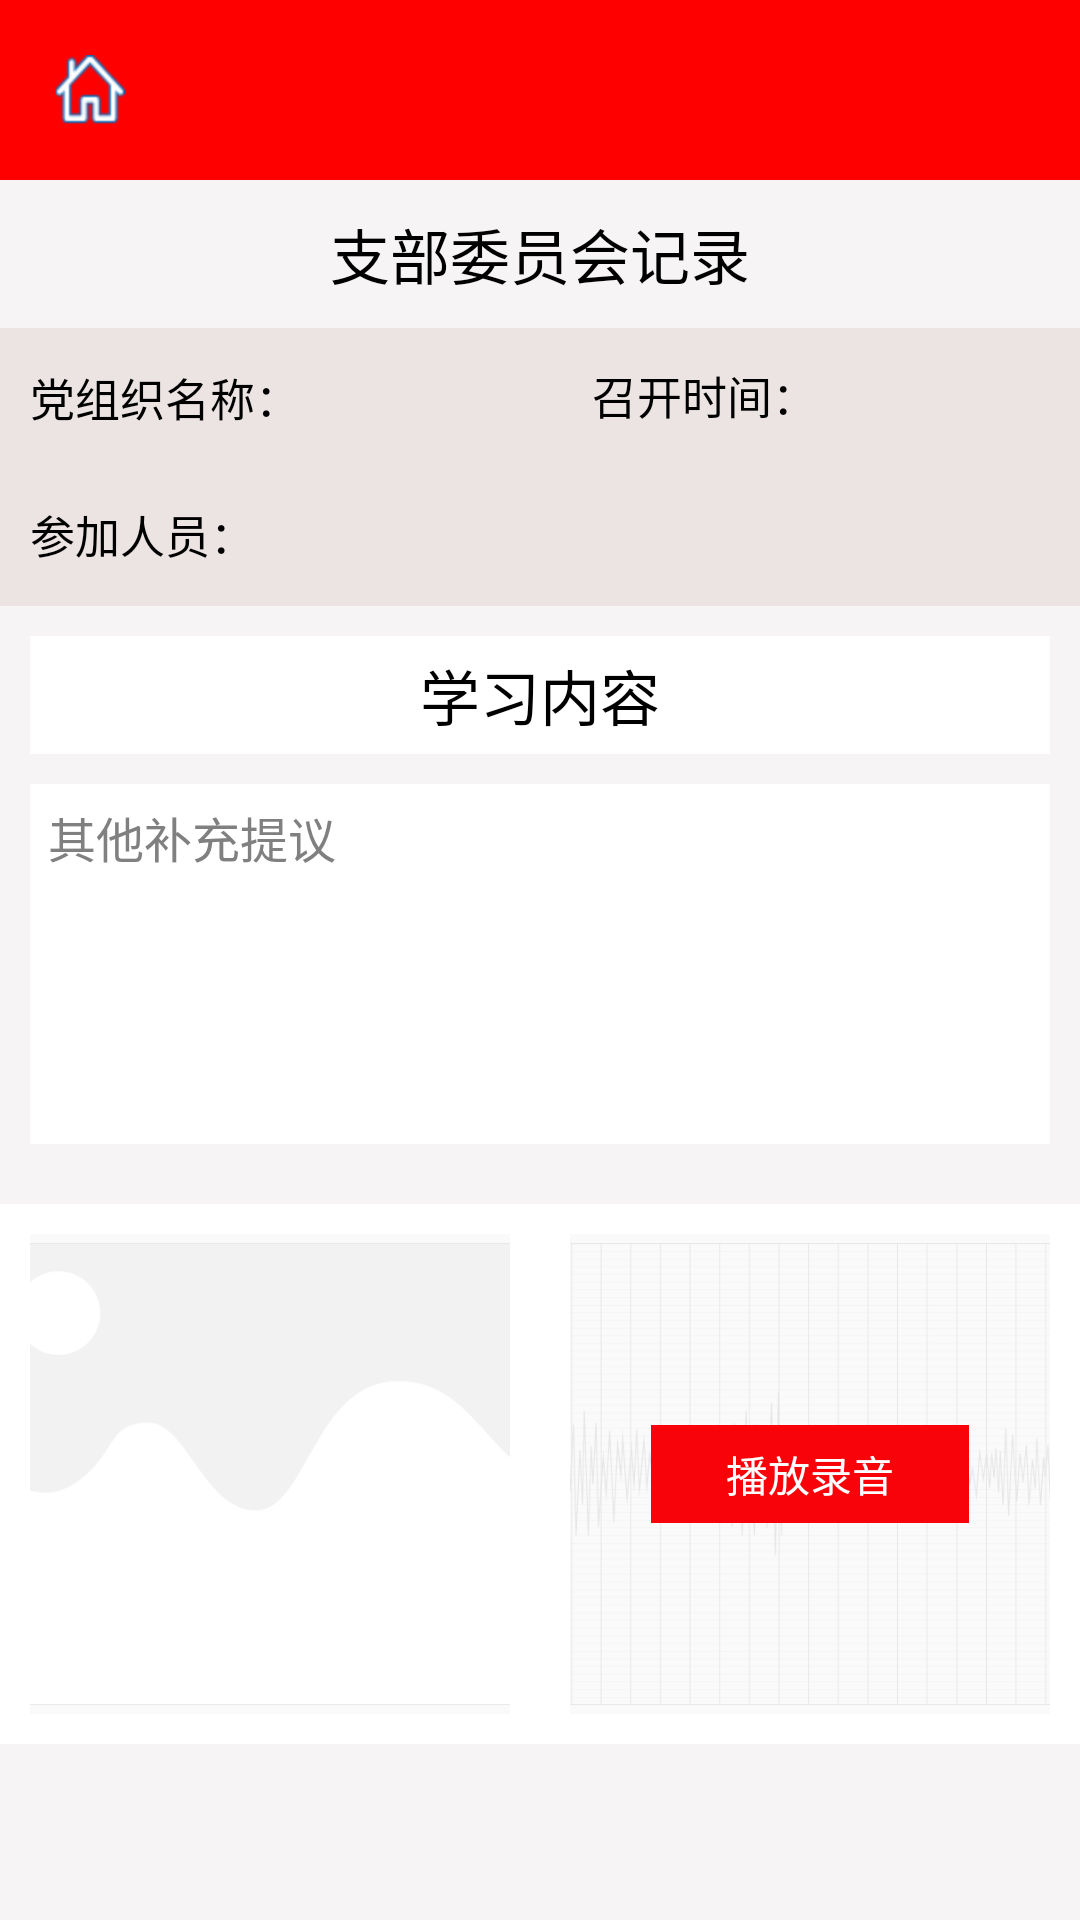

Write the Android layout XML for this screen, with the resource values it uses.
<!-- AndroidManifest.xml: application theme AppTheme -->
<!-- res/layout/activity_dk_detail.xml -->
<?xml version="1.0" encoding="utf-8"?>
<LinearLayout xmlns:android="http://schemas.android.com/apk/res/android"
    android:orientation="vertical"
    android:layout_width="match_parent"
    android:background="#66E8E4E4"
    android:layout_height="match_parent">
    <include
        android:id="@+id/event_report_toolbar"
        android:layout_width="match_parent"
        android:layout_height="wrap_content"
        layout="@layout/activity_toolbar"
        />
<ScrollView

    android:layout_width="match_parent"
    android:layout_height="match_parent">
   <LinearLayout
       android:layout_width="match_parent"
       android:orientation="vertical"
       android:layout_height="wrap_content">
       <TextView
           android:layout_width="match_parent"
           android:layout_height="wrap_content"
           android:text="支部委员会记录"
           android:gravity="center"
           android:padding="10dp"
           android:textSize="20sp"
           android:textColor="#000"
           />
       <LinearLayout
           android:background="#ece3e3"
           android:orientation="horizontal"
           android:layout_width="match_parent"
           android:layout_height="wrap_content">

           <LinearLayout
               android:layout_marginLeft="10dp"
               android:layout_marginTop="8dp"
               android:layout_marginBottom="8dp"
               android:layout_width="0dp"
               android:layout_weight="1.2"
               android:layout_height="wrap_content">

               <TextView
                   android:layout_width="wrap_content"
                   android:layout_height="wrap_content"
                   android:text="党组织名称："
                   android:layout_gravity="center"
                   android:textColor="#000"
                   android:textSize="15sp"
                   android:id="@+id/textView3" />

               <TextView
                   android:id="@+id/dzzmc_edit"
                   android:background="@drawable/layout_bg"
                   android:layout_width="match_parent"
                   android:layout_height="wrap_content"
                   android:text=""
                   android:padding="5dp"
                   android:textColor="#000"
                   android:textSize="15sp"
                   />

           </LinearLayout>

           <LinearLayout
               android:layout_marginLeft="10dp"
               android:layout_marginTop="8dp"
               android:layout_marginBottom="8dp"
               android:layout_width="0dp"
               android:layout_weight="1.1"
               android:layout_gravity="center"
               android:layout_height="wrap_content">
               <TextView
                   android:layout_width="wrap_content"
                   android:layout_height="wrap_content"
                   android:text="召开时间："
                   android:textColor="#000"
                   android:textSize="15sp"
                   />
               <TextView
                   android:id="@+id/zkrq_text"
                   android:background="@drawable/layout_bg"
                   android:layout_width="match_parent"
                   android:layout_marginRight="15dp"
                   android:layout_height="wrap_content"
                   android:text=""
                   android:padding="5dp"
                   android:textColor="#000"
                   android:textSize="15sp"
                   />

           </LinearLayout>

       </LinearLayout>

       <LinearLayout
           android:background="#ece3e3"
           android:orientation="horizontal"
           android:layout_width="match_parent"
           android:layout_height="wrap_content">
           <LinearLayout
               android:layout_marginRight="15dp"
               android:layout_marginLeft="10dp"
               android:layout_marginTop="8dp"
               android:layout_marginBottom="8dp"
               android:layout_width="0dp"
               android:layout_weight="2"
               android:layout_height="wrap_content">
               <TextView
                   android:layout_width="wrap_content"
                   android:layout_height="wrap_content"
                   android:text="参加人员："
                   android:textColor="#000"
                   android:textSize="15sp"
                   />
               <TextView
                   android:id="@+id/cjry_edit"
                   android:background="@drawable/layout_bg"
                   android:layout_width="match_parent"
                   android:layout_height="wrap_content"
                   android:text=""
                   android:layout_marginLeft="10dp"
                   android:padding="5dp"
                   android:textColor="#000"
                   android:textSize="15sp"
                   />

           </LinearLayout>



       </LinearLayout>

       <LinearLayout
           android:layout_marginTop="10dp"
           android:focusable="true"
           android:focusableInTouchMode="true"
           android:layout_width="match_parent"
           android:orientation="vertical"
           android:layout_height="wrap_content">
           <TextView
               android:id="@+id/other_text"
               android:background="#fff"
               android:layout_width="match_parent"
               android:layout_height="wrap_content"
               android:textColor="#000"
               android:textSize="20sp"
               android:text="学习内容"
               android:paddingLeft="10dp"
               android:gravity="center"
               android:paddingTop="5dp"
               android:paddingBottom="5dp"
               android:layout_marginLeft="10dp"
               android:layout_marginRight="10dp"
               android:paddingRight="10dp"
               />

           <TextView
               android:id="@+id/other_edit"
               android:background="#fff"
               android:padding="6dp"
               android:inputType="text"
               android:layout_width="match_parent"
               android:layout_height="wrap_content"
               android:minHeight="120dp"
               android:hint="@string/qtbcty_content"
               android:gravity="start"
               android:textSize="16sp"
               android:layout_margin="10dp"/>
       </LinearLayout>

       <LinearLayout
           android:background="#fff"
           android:layout_marginTop="10dp"
           android:layout_width="match_parent"
           android:orientation="horizontal"
           android:layout_height="180dp">

           <FrameLayout
               android:layout_margin="10dp"
               android:layout_width="0dp"
               android:layout_weight="1"
               android:layout_height="wrap_content">
               <ImageView
                   android:id="@+id/picture_view"
                   android:layout_width="wrap_content"
                   android:layout_height="wrap_content"
                    android:layout_gravity="center"
                   android:scaleType="centerCrop"
                   android:src="@mipmap/tx"
                   />


           </FrameLayout>

           <FrameLayout
               android:layout_margin="10dp"
               android:layout_width="0dp"
               android:layout_weight="1"
               android:layout_height="wrap_content">
               <ImageView
                   android:id="@+id/ly_view"
                   android:layout_width="wrap_content"
                   android:layout_height="wrap_content"
                   android:scaleType="centerCrop"
                   android:layout_gravity="center"
                   android:src="@mipmap/sb"
                   />
               <LinearLayout
                   android:id="@+id/cs_yp"
                   android:background="@drawable/corners_red"
                   android:layout_gravity="center"
                   android:layout_width="wrap_content"
                   android:layout_height="wrap_content">
                   <TextView
                       android:id="@+id/ly_text"
                       android:layout_width="wrap_content"
                       android:layout_height="wrap_content"
                       android:text="播放录音"
                       android:paddingLeft="25dp"
                       android:paddingRight="25dp"
                       android:paddingBottom="6dp"
                       android:layout_marginTop="6dp"
                       android:textColor="#fff"
                       />

               </LinearLayout>
           </FrameLayout>
       </LinearLayout>


       






   </LinearLayout>


</ScrollView>



</LinearLayout>
<!-- res/layout/activity_toolbar.xml (included above) -->
<?xml version="1.0" encoding="utf-8"?>
<FrameLayout xmlns:android="http://schemas.android.com/apk/res/android"
    android:id="@+id/toolbar_ly"
    android:layout_width="match_parent"
    android:layout_height="wrap_content"

    android:background="#ff0000">

    <ImageView
        android:id="@+id/toolbar_left_back_btn"
        android:layout_width="60dp"
        android:layout_height="60dp"
        android:contentDescription="@string/return_text"
        android:scaleType="center"
        android:src="@mipmap/zhuye_83" />

    <TextView
        android:id="@+id/toolbar_title_text"
        android:layout_width="wrap_content"
        android:layout_height="wrap_content"
        android:layout_gravity="center_horizontal|center_vertical"
        android:gravity="center_horizontal"
        android:textColor="#ffffff"
        android:textSize="20sp" />

    <ImageView
        android:id="@+id/toolbar_right_btn"
        android:layout_width="50dp"
        android:layout_height="50dp"
        android:layout_gravity="end|center_vertical"
        android:contentDescription="@null"
        android:scaleType="center"/>

    <Button
        android:id="@+id/toolbar_right_button"
        android:layout_width="80dp"
        android:layout_height="40dp"
        android:layout_gravity="end|center_vertical"
        android:layout_marginRight="5dp"
        android:layout_marginEnd="5dp"
        android:ellipsize="end"
        android:background="@android:color/transparent"
        android:textColor="#ffffff"
        android:textSize="18sp"
        android:visibility="gone" />

</FrameLayout>
<!-- resources referenced by this layout -->
<resources>
  <!-- drawable corners_red (drawable) -->
  <?xml version="1.0" encoding="utf-8"?>
  <shape xmlns:android="http://schemas.android.com/apk/res/android">
      <solid android:color="#f9030b"/>
      <corners android:topLeftRadius="0dp"
          android:topRightRadius="0dp"
          android:bottomLeftRadius="0dp"
          android:bottomRightRadius="0dp"/>
  </shape>
  <!-- mipmap sb: png bitmap (mipmap-hdpi, 33099 bytes) -->
  <!-- mipmap tx: png bitmap (mipmap-hdpi, 7519 bytes) -->
  <!-- mipmap zhuye_83: png bitmap (mipmap-hdpi, 1144 bytes) -->
  <string name="qtbcty_content">其他补充提议</string>
  <string name="return_text">返回</string>
  <style name="AppTheme" parent="ActivityTheme" />
  <style name="ActivityTheme" parent="android:Theme.Light">
  
          <item name="android:windowIsTranslucent">true</item>
          <item name="android:windowNoTitle">true</item>
      </style>
</resources>
